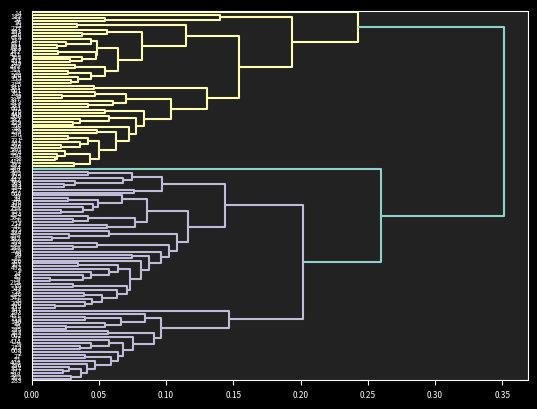
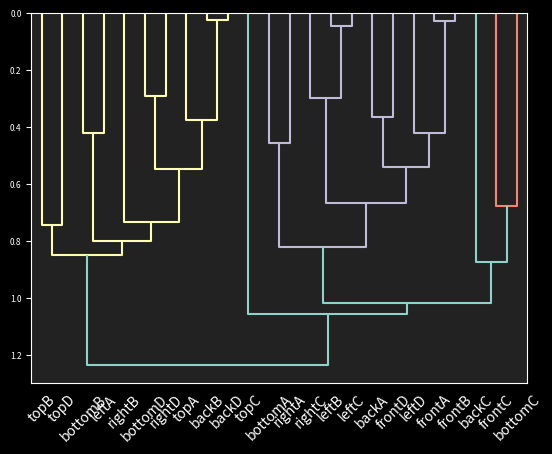
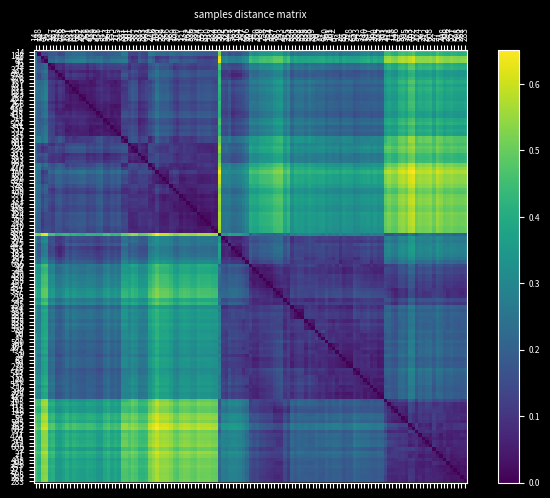
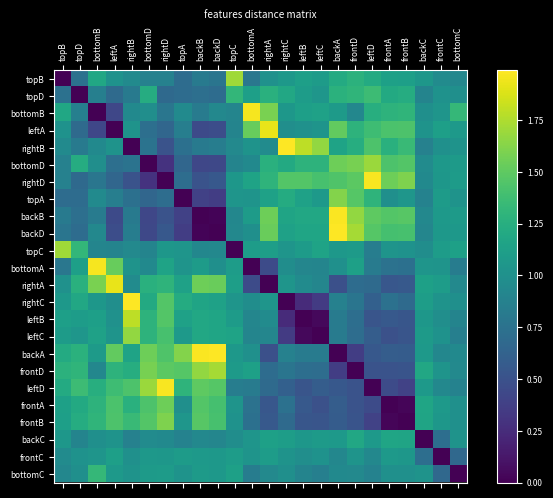
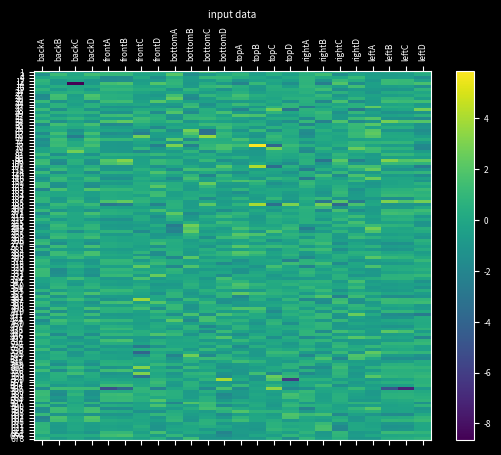
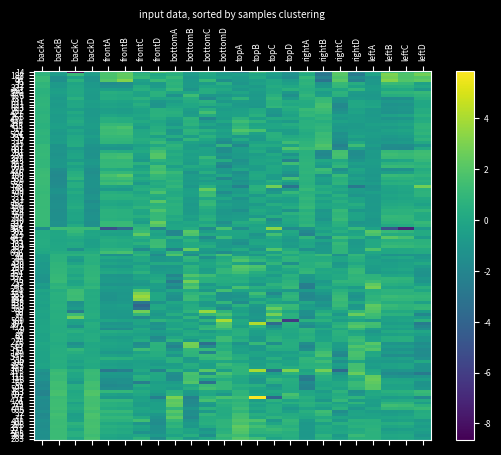
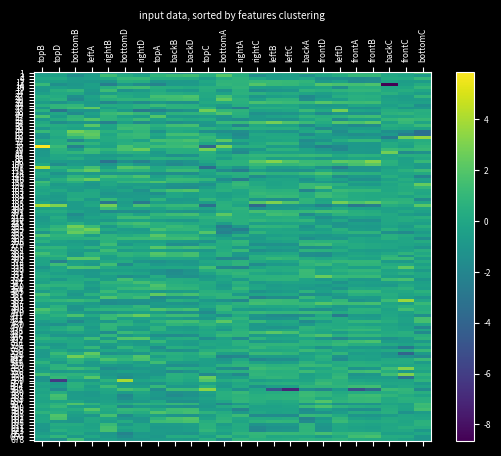
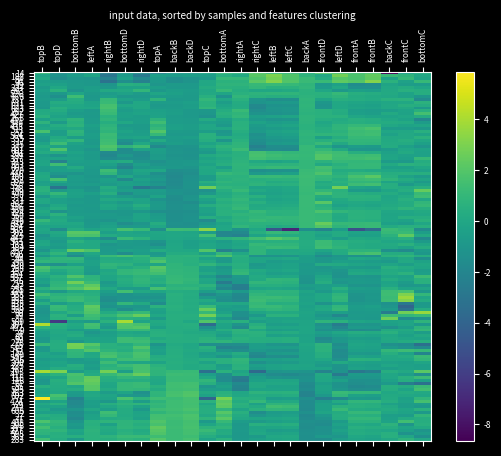

Generate these figures, in order, with matplotlib:
import numpy as np
import matplotlib
import matplotlib.pyplot as plt

import scipy.spatial
import scipy.cluster

matplotlib.style.use(['dark_background'])
plt.rcParams['grid.color'] = '#333333'
plt.rcParams['figure.facecolor'] = '#222222'
plt.rcParams['axes.facecolor'] = '#222222'
plt.rcParams["font.size"] = "6"

plt.close('all')

head = [
'moldid', 'backA', 'backB', 'backC', 'backD', 'frontA', 'frontB', 'frontC', 'frontD', 'bottomA', 'bottomB', 'bottomC', 'bottomD', 'topA', 'topB', 'topC', 'topD', 'rightA', 'rightB', 'rightC', 'rightD', 'leftA', 'leftB', 'leftC', 'leftD'
]

input = [
1,0.990793,0.135385,-0.000625682,-0.632086,0.993123,-0.116928,0.00587595,0.619137,-0.0254031,-0.999674,0.00248732,0.0951856,-3.07883e-05,-0.999991,-0.00413554,-0.2105,0.00248435,0.117094,0.993118,-0.265533,0.00261031,-0.143238,0.989685,0.261548,
2,0.822924,0.568145,0.00284429,-0.463893,0.994592,-0.103862,-0.000557272,0.613945,-0.0172443,-0.999816,-0.00842976,0.10103,0.00446617,-0.999982,-0.00412157,-0.215343,-0.000688101,0.174554,0.984647,-0.256921,0.00616344,-0.163726,0.986487,0.25659,
9,0.903216,0.429133,0.00680399,-0.539592,0.981852,-0.189578,0.00507264,0.600576,-0.0245175,-0.999699,0.000807852,0.105108,0.00269793,-0.999972,-0.00696798,-0.211349,0.00320113,0.135953,0.99071,-0.243169,0.00758788,-0.159843,0.987113,0.238581,
12,0.968025,0.250845,-0.00209352,-0.608735,0.981791,-0.18989,-0.00527631,0.606385,-0.0227165,-0.999716,-0.00725562,0.102177,-0.00369582,-0.999979,-0.00536648,-0.215643,0.00354872,0.0981848,0.995162,-0.250225,0.0018576,-0.0983823,0.995147,0.250102,
14,0.950745,0.243645,-0.191626,-0.605456,0.996899,-0.078638,-0.00273369,0.637171,-0.0223135,-0.999747,-0.00282597,0.0948195,-0.00852302,-0.999945,-0.00604403,-0.224183,0.0022669,0.0540424,0.998536,-0.270495,0.0083215,-0.10051,0.994901,0.271442,
16,0.899101,0.437729,0.00340142,-0.540629,0.99283,-0.119511,0.00250911,0.6157,-0.0237288,-0.999718,0.000561302,0.106675,0.00292516,-0.999988,-0.00383063,-0.215914,0.0050646,0.147205,0.989093,-0.239653,0.00767112,-0.157558,0.98748,0.239483,
17,0.965212,0.261412,0.00549607,-0.608634,0.994177,-0.10745,0.00812919,0.621753,-0.0311079,-0.999507,-0.00425377,0.092271,0.00194153,-0.99999,-0.00413802,-0.208201,0.000437627,0.172536,0.985003,-0.262513,0.00406747,-0.177157,0.984174,0.261962,
24,0.905246,0.424639,0.0145412,-0.547214,0.991371,-0.131081,0.000772681,0.609961,-0.0272739,-0.999603,-0.00707489,0.0991794,0.00319116,-0.999982,-0.00504692,-0.211119,0.00165686,0.114421,0.993431,-0.256398,0.000544602,-0.134737,0.990881,0.252892,
27,0.795578,0.605769,-0.00994623,-0.439614,0.992563,-0.121589,-0.00592796,0.605594,-0.0196905,-0.999806,0.000282698,0.100597,0.00737775,-0.99996,-0.00497942,-0.209696,-0.0040644,0.162667,0.986673,-0.256268,0.0104688,-0.156764,0.987581,0.257668,
29,0.809117,0.587618,-0.00587971,-0.457505,0.992227,-0.12432,-0.00542104,0.611189,-0.0156656,-0.999853,-0.00691442,0.103783,0.00531165,-0.999969,-0.00573781,-0.207543,0.00184715,0.145209,0.989399,-0.245904,0.00764196,-0.112788,0.99359,0.248075,
39,0.983772,0.179413,-0.00172366,-0.641894,0.995872,-0.0907388,-0.00230034,0.638042,-0.0246214,-0.99968,-0.00576658,0.0938497,-0.00241755,-0.999985,-0.00485362,-0.222085,4.42465e-05,0.0707802,0.997492,-0.270814,0.00385591,-0.0921229,0.99574,0.269083,
44,0.87477,0.484475,-0.00791547,-0.517883,0.989587,-0.1439,0.00331851,0.60525,-0.0295433,-0.999503,-0.0109584,0.100165,0.00642166,-0.99996,-0.00615631,-0.204976,-0.00208208,0.140764,0.990041,-0.248729,0.00526584,-0.145783,0.989303,0.244868,
47,0.875925,0.482446,-0.00138511,-0.51537,0.9841,-0.177296,-0.0106925,0.610457,-0.0322143,-0.999444,-0.00859733,0.100365,-5.47737e-05,-0.999995,-0.00315751,-0.204864,-0.0387819,0.115242,0.99258,-0.248942,0.0442173,-0.124383,0.991249,0.248404,
48,0.991951,0.126194,0.0104262,-0.638126,0.988681,-0.14992,0.00580595,0.617555,-0.0223726,-0.999748,-0.00174973,0.0946236,-0.00888353,-0.999957,0.00281654,-0.238573,0.00266214,0.14253,0.989787,-0.284066,-0.000846989,-0.145745,0.989322,0.283563,
49,0.877162,0.479888,0.0171796,-0.508739,0.983347,-0.181122,0.0149487,0.597749,-0.0180564,-0.999835,-0.00220783,0.108364,-0.00197126,-0.999994,-0.00299981,-0.212337,-9.16196e-08,0.169096,0.9856,-0.244742,0.00898998,-0.181576,0.983336,0.241814,
52,0.966137,0.25803,0.000584282,-0.60748,0.9957,-0.0925626,0.0037125,0.621049,-0.0309413,-0.99952,-0.00160369,0.0981189,0.00927036,-0.999932,-0.00705199,-0.217111,-0.00180896,0.155104,0.987896,-0.260672,0.00466114,-0.151232,0.988487,0.260992,
53,0.900921,0.433339,0.0236368,-0.545718,0.987667,-0.15506,0.0216918,0.62371,-0.0316033,-0.9995,0.00109445,0.101502,-0.00054828,-0.99999,-0.00445842,-0.209622,-0.0266139,0.156213,0.987365,-0.241756,0.0392636,-0.179827,0.982914,0.235788,
54,0.990488,0.137533,-0.00421389,-0.632223,0.998061,-0.0598045,0.0172539,0.618946,-0.0214925,-0.999756,-0.0050974,0.0970171,-0.00231688,-0.999968,-0.00768366,-0.225084,0.00632725,0.0599192,0.998183,-0.272484,-0.00142997,-0.0444358,0.999011,0.274729,
55,0.796697,0.604256,0.0121599,-0.455829,0.980884,-0.194485,0.00644237,0.612788,-0.0277744,-0.999613,0.00160808,0.105217,0.00336736,-0.999959,-0.0084218,-0.209563,-0.0333849,0.127258,0.991308,-0.242575,0.0409371,-0.150704,0.987731,0.240628,
59,0.899062,0.437805,0.00375543,-0.53573,0.986935,-0.161116,0.0010319,0.595686,-0.0259009,-0.999651,-0.00517249,0.106683,0.00145072,-0.999993,-0.00336634,-0.211843,0.00101878,0.123458,0.992349,-0.243294,0.0105139,-0.126269,0.99194,0.242275,
65,0.911237,0.410841,-0.029279,-0.555566,0.989165,-0.145493,-0.0196188,0.624331,-0.0327719,-0.99926,-0.0201525,0.100947,-0.00420234,-0.999945,-0.00962271,-0.208868,-0.025992,0.149113,0.988478,-0.245197,0.0408843,-0.177288,0.983309,0.23667,
67,0.80259,0.596291,-0.0169327,-0.456973,0.982298,-0.184587,-0.0319164,0.610009,-0.0291622,-0.999372,-0.020111,0.104982,0.000670432,-0.999993,-0.0037435,-0.209382,-0.0292816,0.129277,0.991176,-0.242396,0.043802,-0.137556,0.989525,0.240349,
69,0.899613,0.433214,-0.0549764,-0.532567,0.98556,-0.164041,0.0419814,0.6096,-0.0277972,-0.99952,0.0137043,0.104259,-0.000826885,-0.999998,-0.00200429,-0.211726,-0.024362,0.138555,0.990055,-0.24323,0.038663,-0.134596,0.990146,0.248535,
71,0.805736,0.592235,-0.00677752,-0.444654,0.994502,-0.104529,0.00636129,0.602652,-0.0167084,-0.999858,-0.00216268,0.10136,0.00749621,-0.999968,-0.00287037,-0.208574,-0.00602665,0.137941,0.990422,-0.258403,0.0105715,-0.144114,0.989505,0.25701,
76,0.838703,0.544531,0.00790497,-0.49394,0.985427,-0.170098,-3.56993e-05,0.616855,-0.0312451,-0.999511,-0.00153786,0.102024,0.0024282,-0.999982,-0.00542464,-0.208592,-0.020513,0.128084,0.991551,-0.245249,0.0243856,-0.108764,0.993769,0.244334,
77,0.819344,0.573257,0.00713946,-0.452872,0.985282,-0.170905,-0.00330176,0.589158,-0.0131488,-0.999914,0.000264449,0.10894,0.0069146,-0.99983,-0.0170726,-0.202342,-0.000469382,0.121445,0.992598,-0.246329,0.0115636,-0.162094,0.986708,0.234556,
79,0.897092,0.440866,0.029378,-0.526701,0.985966,-0.166144,0.0163642,0.604858,-0.024593,-0.999697,0.00126007,0.108926,0.000828548,-0.999995,0.0032198,-0.206453,-0.0249477,0.158076,0.987112,-0.228516,0.0321729,-0.115458,0.992791,0.232482,
81,0.893113,0.445413,0.062903,-0.529518,0.985324,-0.169469,-0.0204397,0.609664,-0.0294072,-0.999511,-0.0106045,0.10313,-0.00229446,-0.999991,-0.00355734,-0.207964,-0.0305679,0.133508,0.990576,-0.25017,0.0292149,-0.152219,0.987915,0.246967,
83,0.990047,0.140733,-0.000673966,-0.641782,0.992876,-0.118786,0.00932649,0.627834,-0.0257999,-0.999665,-0.0022452,0.0951138,-0.00195287,-0.99999,-0.00415443,-0.211573,0.00142998,0.105745,0.994392,-0.257015,0.00374668,-0.104008,0.994569,0.255462,
85,0.893768,0.448527,0.00164212,-0.534667,0.989075,-0.147378,-0.00313489,0.606535,-0.0287151,-0.999581,-0.00373615,0.100586,0.00337307,-0.999984,-0.00455385,-0.212831,-0.00164478,0.118034,0.993008,-0.253379,0.0064607,-0.154514,0.98797,0.248467,
96,0.989379,0.144463,0.0160836,-0.632136,0.999557,-0.0296998,-0.00175533,0.628452,-0.0234033,-0.999725,0.00121854,0.0914858,-0.00265075,-0.999984,-0.00507906,-0.218065,0.00160944,0.0327254,0.999463,-0.277972,0.00173943,-0.0300779,0.999546,0.277857,
100,0.997015,0.0759631,0.0137749,-0.642241,0.997889,-0.0649238,-0.00125496,0.626972,-0.0233345,-0.9997,-0.00738963,0.0991735,-0.00382511,-0.999967,-0.00723209,-0.225042,0.00164464,0.0965836,0.995324,-0.263348,0.00100732,-0.10145,0.99484,0.262204,
101,0.901352,0.433021,-0.00756417,-0.527469,0.984324,-0.176367,0.000113627,0.601523,-0.0272191,-0.999597,-0.00811219,0.110619,0.000758447,-0.999872,-0.0159564,-0.207268,-0.0214084,0.11899,0.992665,-0.237368,0.033835,-0.158681,0.98675,0.225885,
118,0.826342,0.563169,-1.66039e-05,-0.479011,0.984734,-0.173725,0.0108776,0.615707,-0.033605,-0.999433,0.00188022,0.104497,0.00171625,-0.999985,-0.00526696,-0.213168,-0.0395077,0.145968,0.9885,-0.247121,0.0456551,-0.178957,0.982797,0.242386,
124,0.990839,0.135047,0.00019862,-0.650525,0.992901,-0.118921,0.00216411,0.635575,-0.0236887,-0.999714,-0.00340337,0.0938749,-0.00525377,-0.999967,-0.00618541,-0.22226,-0.000408575,0.0991517,0.995072,-0.264559,0.00307984,-0.116895,0.99314,0.26316,
140,0.899265,0.437231,0.0122851,-0.552635,0.985615,-0.169006,-0.000391835,0.620575,-0.0276279,-0.999516,-0.0143326,0.10521,-0.00100035,-0.999975,-0.0069566,-0.215729,-0.00279463,0.176675,0.984265,-0.236841,0.0134985,-0.165101,0.986184,0.237005,
146,0.828669,0.559715,-0.00527044,-0.480072,0.982764,-0.184682,0.00818411,0.615495,-0.0333839,-0.999425,-0.00595271,0.101083,0.00118024,-0.999996,-0.00265944,-0.208292,-0.0428363,0.141058,0.989074,-0.250557,0.046641,-0.144565,0.988395,0.249322,
157,0.858212,0.513242,0.0074504,-0.504971,0.988833,-0.149006,0.00238394,0.606054,-0.02928,-0.999547,-0.00693999,0.104455,0.00887337,-0.99994,-0.00647004,-0.211109,0.00385813,0.129657,0.991551,-0.243666,0.00534193,-0.147061,0.989113,0.241968,
159,0.98613,0.165973,-0.000138368,-0.644443,0.986088,-0.165991,0.00878383,0.625656,-0.0244401,-0.99967,0.00786493,0.0965517,-0.00183118,-0.999956,-0.00915767,-0.21844,0.00715638,0.132301,0.991184,-0.261376,0.000597075,-0.147241,0.9891,0.260143,
162,0.990249,0.139271,0.00340164,-0.657984,0.990224,-0.139337,0.0065209,0.639236,-0.0244685,-0.999701,0.000275512,0.0947923,-0.00256984,-0.999971,-0.00714459,-0.215803,0.00279391,0.118666,0.99293,-0.257803,0.00329104,-0.142578,0.989778,0.253772,
163,0.775907,0.630843,0.00206411,-0.43158,0.994484,-0.104684,0.00649575,0.611253,-0.0237521,-0.999711,-0.0036724,0.0983891,0.00468899,-0.999977,-0.0049814,-0.211275,-0.00764869,0.111234,0.993765,-0.268298,0.0135297,-0.119221,0.992776,0.266606,
183,0.933815,0.357683,0.00723163,-0.588666,0.99116,-0.132169,0.0115774,0.629846,-0.0280138,-0.999598,-0.00440941,0.0950784,-0.00527231,-0.999971,-0.00547355,-0.216905,-0.008139,0.0977508,0.995178,-0.263189,0.0149933,-0.110351,0.99378,0.260886,
184,0.929455,0.368913,0.00397652,-0.584957,0.991102,-0.133104,-0.000987172,0.630734,-0.0279856,-0.999606,-0.00227682,0.0946574,-0.00182958,-0.999983,-0.00545792,-0.21823,-0.0061035,0.106922,0.994249,-0.261717,0.0150918,-0.098947,0.994978,0.262932,
187,0.968954,0.246834,0.0141927,-0.60455,0.991426,-0.130067,0.0125019,0.613914,-0.0265032,-0.999574,-0.0122688,0.0975432,0.00423126,-0.999988,-0.00241818,-0.217457,0.000119481,0.164702,0.986343,-0.261145,0.00310305,-0.190227,0.981735,0.258555,
188,0.963656,0.265769,0.0270821,-0.591555,0.998344,-0.0558661,0.013726,0.616789,-0.024137,-0.999701,-0.00387477,0.0954147,-0.00116848,-0.999975,-0.00692352,-0.222722,-0.00493824,0.0380554,0.999263,-0.282263,0.0115467,-0.035959,0.999287,0.28359,
193,0.838014,0.545537,0.01104,-0.481759,0.975288,-0.220899,0.00405491,0.591866,-0.0235278,-0.999703,0.00630883,0.0963277,0.00423789,-0.999876,-0.0151621,-0.186698,-0.00946204,0.218257,0.975845,-0.237541,0.0135211,-0.178268,0.983889,0.240436,
200,0.894872,0.446292,-0.00529405,-0.539399,0.988323,-0.152346,-0.00294543,0.610449,-0.0237892,-0.999705,-0.00484074,0.0990741,-0.000219661,-0.999981,-0.00609619,-0.213774,0.00320085,0.171379,0.9852,-0.256443,0.00490252,-0.169083,0.98559,0.255546,
201,0.979592,0.200914,-0.00569363,-0.63589,0.991764,-0.127987,0.00493281,0.633005,-0.0256977,-0.999653,-0.00582897,0.0906326,-0.00163887,-0.999966,-0.00810172,-0.209374,0.00024073,0.0774764,0.996994,-0.270718,0.00457293,-0.103259,0.994644,0.267826,
212,0.804503,0.593928,0.0049367,-0.456429,0.992361,-0.123252,-0.00543055,0.611404,-0.0163849,-0.999828,-0.00870636,0.101784,0.00472936,-0.99998,-0.00425937,-0.214486,-0.000123532,0.129282,0.991608,-0.25768,0.00662995,-0.0906175,0.995864,0.261135,
218,0.899153,0.437628,0.00244683,-0.531611,0.988204,-0.153,0.00663568,0.599793,-0.0224979,-0.999745,-0.00167022,0.106763,0.00295615,-0.999991,-0.00308447,-0.209086,-0.000404283,0.123641,0.992327,-0.240853,0.0106094,-0.127903,0.99173,0.243956,
227,0.97197,0.235084,0.00311303,-0.611789,0.983023,-0.183367,0.00658291,0.608172,-0.0234068,-0.999715,-0.00477057,0.0980659,-0.00128102,-0.999989,-0.00449393,-0.212287,0.00064025,0.102116,0.994772,-0.256972,0.00626981,-0.120643,0.992676,0.254314,
235,0.90094,0.433942,0.00111848,-0.545648,0.98736,-0.158482,-0.00196617,0.607837,-0.0287307,-0.999566,-0.00648536,0.106317,0.00363872,-0.999984,-0.0043082,-0.213889,0.000265635,0.14861,0.988896,-0.238652,0.00748501,-0.150505,0.988581,0.241304,
253,0.835047,0.550169,-0.00335178,-0.498356,0.986065,-0.166202,-0.0072535,0.620315,-0.0380438,-0.999275,-0.00135242,0.101095,0.00298948,-0.999978,-0.00591219,-0.2061,-0.0196026,0.104385,0.994344,-0.246052,0.0302255,-0.113032,0.993132,0.241983,
255,0.860205,0.509758,0.0139285,-0.496294,0.986871,-0.161511,-0.000302006,0.610784,-0.0349995,-0.999375,-0.00496214,0.0956793,0.00779433,-0.999959,-0.00453279,-0.202004,-0.0393211,0.134812,0.990091,-0.261726,0.050899,-0.142508,0.988484,0.259832,
257,0.923175,0.383326,-0.0284532,-0.557251,0.993324,-0.113328,-0.0215415,0.61427,-0.0364514,-0.999308,-0.00741839,0.0973515,0.00218979,-0.999997,0.0003886,-0.210468,-0.0249224,0.10481,0.99418,-0.2601,0.0376872,-0.139219,0.989544,0.256778,
258,0.862863,0.505282,0.0125619,-0.505466,0.985883,-0.167328,0.00606589,0.604388,-0.0305114,-0.999524,-0.00464344,0.100599,0.0100592,-0.999929,-0.0063375,-0.205283,-0.00130038,0.153807,0.9881,-0.248672,0.00623974,-0.154968,0.9879,0.246966,
262,0.818209,0.574775,0.0129466,-0.466187,0.989522,-0.144366,0.00204739,0.607129,-0.0272826,-0.999565,-0.0111739,0.106082,0.00674755,-0.999968,-0.00428508,-0.207727,-0.0187328,0.154472,0.98782,-0.24235,0.0227588,-0.138282,0.990131,0.242618,
268,0.964151,0.265337,-0.00302544,-0.613741,0.989209,-0.146505,0.0015655,0.622892,-0.0244389,-0.999698,-0.00276561,0.0970192,-0.000280236,-0.999958,-0.00912592,-0.214739,0.00546688,0.150113,0.988654,-0.260426,0.00323983,-0.152265,0.988334,0.260564,
270,0.990621,0.13664,0.000220193,-0.649164,0.990948,-0.134244,0.00109697,0.630853,-0.0251245,-0.999667,-0.00580714,0.0948917,0.000662226,-0.999986,-0.00526175,-0.215955,0.00288859,0.172284,0.985043,-0.256086,0.00256899,-0.185421,0.982656,0.25651,
277,0.819467,0.573127,-9.90587e-05,-0.453575,0.990996,-0.133864,-0.00268152,0.601149,-0.025266,-0.999635,-0.0095638,0.102222,0.00971734,-0.999951,-0.00182193,-0.204941,-0.017485,0.136805,0.990444,-0.252536,0.0237517,-0.160722,0.986714,0.250052,
282,0.959147,0.282733,-0.00997761,-0.611401,0.986973,-0.160881,-0.000832117,0.622075,-0.0248241,-0.99969,-0.00172416,0.0958036,-0.000918648,-0.999967,-0.00806985,-0.209765,0.00744229,0.172712,0.984944,-0.25839,0.0023964,-0.178643,0.983911,0.257388,
283,0.818885,0.573952,0.00259241,-0.451001,0.98867,-0.149418,0.0143173,0.598892,-0.0234046,-0.999719,-0.00383833,0.104146,0.00952476,-0.999937,-0.00595739,-0.209215,-0.0172626,0.145542,0.989201,-0.248269,0.0222217,-0.144214,0.989297,0.247081,
296,0.817377,0.5758,0.0186814,-0.451678,0.990335,-0.138143,-0.0123885,0.598132,-0.0237665,-0.999716,-0.0016432,0.10384,0.00810333,-0.999952,-0.00558342,-0.205535,-0.0188122,0.118075,0.992827,-0.250217,0.0208239,-0.12712,0.991669,0.249566,
302,0.931752,0.362205,0.0254126,-0.563336,0.9886,-0.149345,0.0191207,0.614974,-0.0352496,-0.999355,-0.00684694,0.0987648,0.000627521,-0.999975,-0.00698866,-0.210969,-0.0308982,0.116427,0.992718,-0.257832,0.0419135,-0.102432,0.993857,0.256081,
313,0.975844,0.218057,-0.0134181,-0.617999,0.994421,-0.105165,-0.00823937,0.623293,-0.0251111,-0.999681,-0.00261178,0.100811,-0.00475246,-0.999975,-0.00516711,-0.231264,0.00233914,0.132023,0.991244,-0.265837,0.0063291,-0.148002,0.988967,0.264832,
315,0.959494,0.281643,0.00699181,-0.612918,0.993739,-0.111564,0.00610071,0.629152,-0.0252969,-0.999661,-0.00614997,0.0901887,-0.0029006,-0.999977,-0.0060817,-0.201267,0.00346534,0.175522,0.984469,-0.254574,0.00366051,-0.168205,0.985745,0.254546,
325,0.929574,0.368232,0.0172341,-0.559236,0.987735,-0.152191,0.0349003,0.611882,-0.0348827,-0.999386,-0.00328719,0.0988043,0.000443849,-0.999999,-0.000906741,-0.213159,-0.0359681,0.137654,0.989827,-0.255737,0.0362856,-0.129978,0.990853,0.256139,
329,0.995018,0.0996246,-0.00367153,-0.636186,0.9942,-0.107546,0.000130745,0.617958,-0.0224206,-0.999719,-0.00774279,0.0970129,-0.00445594,-0.999982,-0.00393357,-0.212773,0.00185976,0.11468,0.993401,-0.261442,0.000743104,-0.132242,0.991217,0.260494,
331,0.992217,0.124525,-2.03777e-05,-0.629899,0.992519,-0.121695,0.0098172,0.616363,-0.0234687,-0.999717,-0.0038054,0.0990789,-0.00458261,-0.99997,-0.0062523,-0.215931,0.00525193,0.133828,0.990991,-0.256775,0.00301482,-0.150347,0.988629,0.255665,
332,0.98748,0.15758,-0.00723352,-0.652515,0.995008,-0.0996053,-0.00608813,0.643742,-0.0272102,-0.999619,-0.00457565,0.0908738,0.00228632,-0.999965,-0.00801583,-0.211455,-1.74279e-05,0.116021,0.993247,-0.265909,0.00145711,-0.116276,0.993216,0.265176,
334,0.9029,0.428727,0.0310663,-0.539802,0.985779,-0.165919,0.0266443,0.607019,-0.0264376,-0.999611,-0.00892041,0.107513,0.000420803,-0.999975,-0.00700868,-0.21988,-0.0177957,0.115369,0.993163,-0.253307,0.0192897,-0.113321,0.993371,0.253728,
347,0.898188,0.439505,-0.00966057,-0.544213,0.988112,-0.153733,-0.0012235,0.613361,-0.0281929,-0.999584,-0.00610083,0.103894,0.00466096,-0.999979,-0.00450131,-0.209167,0.00192309,0.155236,0.987876,-0.239045,0.00524116,-0.150846,0.988543,0.240673,
350,0.876828,0.480505,-0.0169751,-0.51993,0.987171,-0.159608,0.00424873,0.605165,-0.0301121,-0.999532,-0.00544762,0.101238,0.00880181,-0.999949,-0.00488805,-0.206071,-0.00287043,0.141101,0.989991,-0.249667,0.00937247,-0.162429,0.986676,0.248639,
354,0.855303,0.518074,0.00752357,-0.501579,0.990116,-0.139683,0.0126243,0.609419,-0.0289165,-0.999562,-0.00636508,0.104691,0.00710165,-0.999962,-0.00502178,-0.213869,0.00610913,0.137242,0.990519,-0.242981,0.0022289,-0.158269,0.987393,0.240407,
355,0.961836,0.273587,0.00455853,-0.589546,0.994868,-0.101093,0.0041392,0.611185,-0.0248124,-0.999692,-0.00109095,0.0976735,-0.00314357,-0.999988,-0.00365559,-0.210875,-0.00251544,0.16622,0.986085,-0.256389,0.00599638,-0.166786,0.985975,0.257873,
357,0.812078,0.583448,0.0108785,-0.446802,0.992046,-0.125875,0.000292451,0.601624,-0.0224092,-0.999743,-0.00341491,0.10419,0.0108871,-0.999936,-0.00316732,-0.208085,-0.0174398,0.139987,0.99,-0.248226,0.0221215,-0.144499,0.989258,0.247009,
381,0.98416,0.177087,0.00833778,-0.631926,0.986493,-0.16377,-0.00327317,0.616495,-0.0228343,-0.999697,-0.0092392,0.103932,-0.00702193,-0.999964,-0.00467908,-0.214652,0.00380634,0.190499,0.98168,-0.241313,0.00621331,-0.192329,0.981311,0.241544,
382,0.892987,0.449088,0.0299,-0.53729,0.983757,-0.170857,0.0550402,0.615835,-0.0322323,-0.999471,-0.00436188,0.0922867,-0.00436134,-0.999959,-0.00795864,-0.204571,-0.0318918,0.0871442,0.995685,-0.267841,0.024391,-0.0964832,0.995036,0.264121,
387,0.981171,0.193141,-0.000342851,-0.637011,0.996326,-0.0855706,-0.00341612,0.638248,-0.0258466,-0.999665,0.00107068,0.0915644,-0.00205986,-0.99998,-0.00592377,-0.214454,0.00174586,0.0807073,0.996736,-0.269484,0.00443299,-0.0976234,0.995214,0.267767,
393,0.956122,0.292946,0.00375797,-0.597261,0.987673,-0.156221,0.00987134,0.61538,-0.0214172,-0.999768,-0.00232485,0.0998381,-0.00320414,-0.999982,-0.00510209,-0.206702,-0.00178497,0.134935,0.990853,-0.245342,0.00712646,-0.139059,0.990259,0.244785,
408,0.82157,0.570093,-0.00401945,-0.454821,0.992993,-0.115972,0.02269,0.599134,-0.0215666,-0.999765,-0.0021063,0.103701,0.00889774,-0.999929,-0.00788061,-0.204267,-0.0153763,0.155295,0.987748,-0.248397,0.0215904,-0.154687,0.987727,0.245855,
410,0.990245,0.139337,-0.000153184,-0.641098,0.992465,-0.122523,-0.00145926,0.628159,-0.0247769,-0.999692,-0.00108941,0.095737,-0.00146772,-0.999947,-0.0101927,-0.210296,0.00279556,0.0954569,0.99543,-0.25736,0.00089702,-0.108032,0.994147,0.255811,
411,0.81403,0.580822,0.000781685,-0.475309,0.985989,-0.166741,-0.0048033,0.617321,-0.0326517,-0.999402,-0.0113742,0.108765,0.00430101,-0.999967,-0.00693927,-0.20681,-0.00502713,0.164318,0.986395,-0.228824,0.0171078,-0.197558,0.980142,0.224212,
421,0.95852,0.284962,0.00593424,-0.610415,0.98745,-0.157928,-0.00109931,0.622385,-0.0236567,-0.999714,0.00344611,0.0970403,-0.000623966,-0.999966,-0.00820723,-0.212779,0.00393442,0.166953,0.985957,-0.256878,0.0037343,-0.182306,0.983235,0.256343,
424,0.804057,0.594452,0.0109303,-0.453451,0.994202,-0.107518,-0.0011641,0.608339,-0.0166013,-0.999856,0.00354216,0.101825,0.00410566,-0.999986,-0.00332702,-0.214069,-0.00367001,0.100258,0.994955,-0.261313,0.00675636,-0.139988,0.99013,0.255784,
430,0.861138,0.508369,-0.00172818,-0.522413,0.988649,-0.150176,-0.00451512,0.618553,-0.0252943,-0.999671,-0.00414117,0.103339,0.000177932,-0.999997,-0.00260692,-0.223439,-0.000426124,0.159634,0.987176,-0.254224,0.00907601,-0.154924,0.987885,0.255066,
431,0.963258,0.268556,0.00332991,-0.604096,0.992092,-0.125506,-0.00109318,0.620106,-0.0279545,-0.999517,-0.0136109,0.0962505,0.00408821,-0.999981,-0.00462666,-0.210689,-0.00249517,0.157238,0.987558,-0.260114,0.00447275,-0.17954,0.983741,0.256136,
438,0.954099,0.29947,0.00354801,-0.594433,0.994715,-0.102676,-0.000610355,0.617975,-0.0302717,-0.999531,-0.00472798,0.0945812,0.00401989,-0.999977,-0.00552452,-0.209462,0.000545876,0.154191,0.988041,-0.262086,0.00894332,-0.15072,0.988536,0.262257,
442,0.931127,0.36462,0.00745035,-0.568588,0.990415,-0.137756,0.0100462,0.615075,-0.0236079,-0.999643,-0.0125107,0.106132,0.000237163,-0.999989,-0.00477039,-0.216964,0.00381407,0.0821542,0.996612,-0.247608,0.00652542,-0.0648304,0.997875,0.247047,
446,0.994262,0.106428,0.0107303,-0.653887,0.994298,-0.106207,0.00961741,0.635886,-0.0215247,-0.999766,-0.00203524,0.094052,-0.00543424,-0.999971,-0.00534369,-0.220528,0.00437766,0.158883,0.987288,-0.258197,0.00248756,-0.158554,0.987347,0.258968,
492,0.905371,0.423724,-0.0276026,-0.53046,0.985945,-0.166965,-0.00600735,0.604423,-0.0275281,-0.999621,-0.000703252,0.109906,-0.000992883,-0.999953,-0.00961774,-0.208786,-0.0281556,0.106622,0.993901,-0.233672,0.0322543,-0.145002,0.988906,0.231992,
511,0.952316,0.304868,-0.0122084,-0.593442,0.996698,-0.0809245,-0.00658356,0.620229,-0.0265737,-0.999611,-0.00842465,0.0960669,0.0052783,-0.999971,-0.00541725,-0.212043,0.00115154,0.160307,0.987067,-0.2624,0.00665588,-0.162573,0.986674,0.262865,
526,0.95293,0.30313,0.00609914,-0.601502,0.991814,-0.127692,-0.000298439,0.62272,-0.0268174,-0.999638,-0.00236114,0.0973732,0.00030631,-0.999988,-0.00490267,-0.219679,8.07144e-06,0.111517,0.993762,-0.26139,0.00424473,-0.11121,0.993788,0.265475,
535,0.896397,0.442514,-0.0255749,-0.537086,0.985152,-0.167405,-0.0380821,0.602831,-0.0263268,-0.999621,-0.00800816,0.104781,-0.00617136,-0.999961,-0.00632716,-0.217171,-0.00616245,0.100926,0.994875,-0.252927,0.0275433,-0.125602,0.991698,0.250053,
536,0.988952,0.148113,0.00605438,-0.637443,0.98953,-0.144176,0.00666596,0.623734,-0.023362,-0.999726,0.00120344,0.0974406,-0.00232192,-0.999989,-0.00410136,-0.211912,0.00477304,0.131537,0.9913,-0.250489,0.00421717,-0.136363,0.99065,0.249654,
538,0.887918,0.459448,-0.0225709,-0.536,0.986594,-0.154337,-0.0530325,0.615589,-0.0280602,-0.999576,-0.00782458,0.0937989,0.00357688,-0.999992,-0.00189095,-0.202696,-0.0147713,0.0928803,0.995568,-0.265311,0.0438219,-0.0998072,0.994041,0.263525,
543,0.905812,0.423264,-0.0187855,-0.551769,0.988435,-0.150801,-0.0159951,0.622909,-0.0358179,-0.999272,-0.0131269,0.102385,-0.00142286,-0.999992,-0.00358639,-0.208645,-0.0330202,0.147773,0.98847,-0.235207,0.0329725,-0.16134,0.986348,0.240259,
547,0.896884,0.442244,0.00430209,-0.549201,0.988346,-0.152082,0.00649885,0.620047,-0.0310059,-0.999518,0.00163662,0.104331,0.00201876,-0.999977,-0.0064992,-0.213194,-0.00773172,0.184249,0.982849,-0.237501,0.0156498,-0.190962,0.981473,0.235873,
549,0.961859,0.273423,0.00822721,-0.602009,0.991991,-0.126161,0.00605072,0.615464,-0.0289719,-0.999553,-0.00742214,0.0993561,0.00677209,-0.999954,-0.00673543,-0.218401,0.000358771,0.143186,0.989696,-0.259884,0.00483059,-0.160721,0.986988,0.257058,
550,0.990203,0.139628,-0.00143064,-0.642375,0.992835,-0.11949,0.00107112,0.627069,-0.0238026,-0.999709,-0.00403083,0.0939535,-0.00230214,-0.999974,-0.00686292,-0.206416,0.00393643,0.10728,0.994221,-0.256999,0.004481,-0.1192,0.99286,0.25614,
553,0.890978,0.452981,0.0310776,-0.534187,0.983773,-0.17274,0.0484933,0.615265,-0.0325791,-0.999465,-0.00270881,0.0926454,-0.00267357,-0.999985,-0.00488168,-0.206066,-0.0306167,0.0823743,0.996131,-0.264465,0.023786,-0.105835,0.994099,0.262946,
556,0.994333,0.105781,0.0106159,-0.637144,0.996054,-0.0882396,-0.00944998,0.620114,-0.0237319,-0.999704,-0.00531205,0.0971491,-0.00354847,-0.99998,-0.00515499,-0.219398,0.000223168,0.108888,0.994054,-0.260173,0.00543278,-0.12275,0.992423,0.25761,
558,0.887117,0.460428,0.0320951,-0.532482,0.984066,-0.171708,0.0461513,0.615939,-0.0309019,-0.999522,0.000433312,0.0922413,-0.00327511,-0.999937,-0.0107826,-0.206264,-0.0301121,0.101108,0.99442,-0.264743,0.0209538,-0.116675,0.992949,0.26224,
559,0.893246,0.449355,-0.0138274,-0.536932,0.986163,-0.160029,-0.0432778,0.617382,-0.0291014,-0.999574,-0.00242095,0.0908404,-0.000360254,-0.999997,0.00220365,-0.203769,-0.0130668,0.113361,0.993468,-0.262796,0.0408778,-0.108796,0.993223,0.264621,
560,0.900808,0.434197,-0.00414112,-0.558715,0.988971,-0.14811,0.000446398,0.624646,-0.0250744,-0.999686,-0.000218919,0.121696,0.0015907,-0.999999,0.000515454,-0.264073,0.000644275,0.150861,0.988555,-0.257144,0.00421517,-0.14995,0.988685,0.259974,
563,0.934955,0.354766,0.000555065,-0.58888,0.991549,-0.129719,0.00165248,0.629804,-0.0291914,-0.999544,-0.00767151,0.0955542,-0.00406117,-0.999974,-0.00592933,-0.218949,-0.00719573,0.123248,0.99235,-0.262583,0.0155652,-0.12235,0.992365,0.260465,
564,0.970046,0.242838,-0.00634837,-0.614106,0.996014,-0.0890928,0.00440512,0.625632,-0.0299234,-0.99954,-0.00491874,0.0964938,0.00529816,-0.99998,-0.00354536,-0.216923,-0.00372313,0.170692,0.985317,-0.259774,0.00673184,-0.15823,0.987379,0.262998,
568,0.812045,0.582843,0.0296213,-0.473012,0.964296,-0.264345,0.0159484,0.591821,-0.0263795,-0.999576,-0.0123262,0.108635,-0.00563236,-0.999973,0.00464596,-0.225793,-0.0235634,0.132795,0.990863,-0.243588,0.0105315,-0.306852,0.951699,0.245949,
580,0.987911,0.154711,0.00985614,-0.636299,0.991252,-0.131204,0.0143102,0.625468,-0.0241098,-0.999707,-0.00204524,0.0957403,-0.00250502,-0.999977,-0.0062667,-0.209482,0.00708915,0.12771,0.991786,-0.25521,0.00368045,-0.127273,0.991861,0.25526,
582,0.994172,0.10573,0.0210576,-0.639766,0.995726,-0.0920804,0.00710294,0.625849,-0.0239254,-0.999701,-0.00511681,0.0886865,-0.0027577,-0.99997,-0.00717765,-0.198657,0.00239545,0.11857,0.992943,-0.257914,0.00333083,-0.117837,0.993027,0.257559,
583,0.975622,0.219386,0.00566656,-0.611385,0.994817,-0.100973,0.0119964,0.617406,-0.0243536,-0.999702,-0.00157988,0.0907708,-0.00379623,-0.999974,-0.00620492,-0.200475,0.00401935,0.11834,0.992965,-0.259232,0.00632874,-0.115386,0.993301,0.259421,
584,0.987823,0.155441,0.00666704,-0.646475,0.994946,-0.0999146,0.00997872,0.637221,-0.0265416,-0.999646,-0.00170508,0.0943173,0.000683947,-0.999977,-0.00680754,-0.213871,0.00465211,0.119956,0.992768,-0.263139,0.00360522,-0.135715,0.990741,0.261936,
587,0.841696,0.53995,-0.00156867,-0.501478,0.984424,-0.175798,-0.00220901,0.614686,-0.0351306,-0.99938,0.00213248,0.101078,0.00302181,-0.999969,-0.00732005,-0.206688,-0.0170369,0.126822,0.991779,-0.246394,0.023926,-0.1443,0.989245,0.239963,
590,0.984372,0.175911,0.00821427,-0.646391,0.991691,-0.128646,0.000479386,0.635038,-0.0258484,-0.999665,0.0012822,0.0905122,-0.00240437,-0.999965,-0.00806681,-0.203679,0.000173847,0.145695,0.98933,-0.26188,0.00754674,-0.151516,0.988426,0.26164,
595,0.808288,0.588683,0.0110576,-0.460527,0.982237,-0.187646,-0.000533396,0.612793,-0.0290057,-0.999575,0.00302703,0.105223,0.00197641,-0.999974,-0.00689563,-0.210239,-0.035387,0.137854,0.98982,-0.245472,0.0407714,-0.147949,0.988154,0.24331,
598,0.822202,0.569042,0.0132693,-0.45309,0.991286,-0.130862,-0.0150637,0.601864,-0.0250813,-0.999659,-0.00720452,0.103022,0.00910987,-0.999953,-0.00318234,-0.208559,-0.0184977,0.131947,0.991084,-0.250803,0.0225496,-0.149367,0.988525,0.24704,
601,0.982991,0.183159,-0.0134641,-0.641161,0.984253,-0.176759,0.0015452,0.626812,-0.0239989,-0.999698,-0.0052916,0.0902654,-0.00148307,-0.999974,-0.00706044,-0.196464,0.00919228,0.181226,0.983398,-0.258225,0.000603702,-0.196711,0.980461,0.255489,
602,0.770853,0.636991,0.00532531,-0.426917,0.988086,-0.153864,0.00339572,0.605714,-0.0228913,-0.999727,-0.00457507,0.0943222,0.00442556,-0.999971,-0.00613047,-0.198183,-0.00635256,0.126357,0.991965,-0.265389,0.0155981,-0.131374,0.99121,0.26351,
608,0.800274,0.599578,0.00825118,-0.443397,0.991089,-0.1332,0.000875281,0.611266,-0.0223168,-0.99975,-0.00103535,0.100829,0.00652934,-0.99997,-0.00417376,-0.219425,-0.0092608,0.114627,0.993365,-0.264106,0.0143506,-0.109257,0.99391,0.266035,
611,0.962874,0.269948,0.000862766,-0.585543,0.989156,-0.146838,0.00303543,0.6049,-0.028735,-0.999587,-0.000977218,0.0940844,-0.00187513,-0.999992,-0.0034631,-0.209602,-0.00300725,0.166049,0.986113,-0.254787,0.00994337,-0.171871,0.985069,0.254059,
621,0.967988,0.250979,0.00284754,-0.59318,0.988221,-0.152761,0.00915203,0.603024,-0.0272095,-0.999626,-0.00258197,0.0989971,-0.00278055,-0.99999,-0.00350123,-0.211626,-0.00381257,0.181435,0.983396,-0.253785,0.01067,-0.183665,0.982931,0.253291,
623,0.964376,0.264523,0.00268818,-0.590658,0.988897,-0.148531,0.00456453,0.603548,-0.0261914,-0.999624,-0.00809076,0.0970757,-0.00216896,-0.999994,-0.00266357,-0.207983,-0.00316009,0.181963,0.9833,-0.254241,0.0128937,-0.176665,0.984187,0.25353,
661,0.974999,0.222094,-0.00713506,-0.62859,0.994623,-0.103523,-0.00286026,0.633218,-0.028284,-0.999591,-0.00427144,0.0874402,-0.00215157,-0.999985,-0.00506372,-0.215883,0.00318779,0.102593,0.994718,-0.263569,0.00475448,-0.0996577,0.99501,0.262945,
666,0.910986,0.412348,0.00855914,-0.538723,0.996637,-0.0816867,0.00649684,0.608552,-0.0219899,-0.999718,-0.00893355,0.0904316,-0.00299326,-0.999973,-0.00663984,-0.204894,-0.00651738,0.107657,0.994167,-0.261059,0.0135278,-0.140049,0.990052,0.255825,
678,0.961714,0.274032,0.00366553,-0.604599,0.991046,-0.133513,-0.00138363,0.622213,-0.0319158,-0.999451,-0.00885024,0.0938052,-0.00197628,-0.999991,-0.00385423,-0.223951,0.00452442,0.116519,0.993178,-0.263977,0.00197188,-0.126981,0.991903,0.262138,
]

#599,-0.672785,-0.739838,-0.000920837,0.327457,0.994357,-0.105739,0.00856614,0.606872,-0.00428766,-0.999973,-0.00590255,0.119791,0.0286475,-0.999587,-0.00216151,-0.210286,-0.0487058,0.153475,0.986951,-0.246736,0.050673,-0.168894,0.984331,0.244938,

nbFeatures = len(head)
nbSamples = int(len(input) / len(head))

input = np.array(input)
input = input.reshape((nbSamples, nbFeatures))

# Extract first id column
samplenames = np.array([str(int(id)) for id in input[:,0]])
input = input[:, 1:]
featurenames = np.array(head[1:])

nbFeatures = len(featurenames)
nbSamples = len(samplenames)

labels = {}
data = {}
metric = {}
dist = {}
links = {}
dendro = {}
dendrori = {}
sortidx = {}

labels[0] = samplenames
labels[1] = featurenames

data[0] = input
data[1] = input.T

metric[0] = 'euclidean'
metric[1] = 'correlation'

dendrori[0] = 'right'
dendrori[1] = 'top'

for axis in [0, 1]:
    plt.figure() # for the dendrogram

    dist[axis] = scipy.spatial.distance.pdist(data[axis], metric[axis])
    links[axis] = scipy.cluster.hierarchy.linkage(dist[axis], 'average')
    dendro[axis] = scipy.cluster.hierarchy.dendrogram(links[axis], labels=labels[axis], orientation=dendrori[axis])
    plt.gca().invert_yaxis()

    sortidx[axis] = np.array(dendro[axis]['leaves'])

    # Sort data from clustering
    dist[axis] = scipy.spatial.distance.squareform(dist[axis])
    dist[axis] = dist[axis][np.ix_(sortidx[axis], sortidx[axis])]
    labels[axis] = labels[axis][sortidx[axis]]

    data[axis] = data[axis][sortidx[axis]]

def showDistMatrix(axis):
    fig, ax = plt.subplots()

    im = ax.matshow(dist[axis]) # , clim=[0,1]
    ax.set_xticks(np.arange(data[axis].shape[0]))
    ax.set_yticks(np.arange(data[axis].shape[0]))

    ax.set_xticklabels(labels[axis], rotation=90)
    ax.set_yticklabels(labels[axis])

    fig.colorbar(im)
    fig.tight_layout()

def showDataMatrix(sorti, sortj):
    fig, ax = plt.subplots()

    dataforvis = input[np.ix_(sorti, sortj)]
    dataforvis = (dataforvis - dataforvis.mean(axis=0)) / dataforvis.std(axis=0)

    im = ax.matshow(dataforvis)
    ax.set_xticks(np.arange(dataforvis.shape[1]))
    ax.set_yticks(np.arange(dataforvis.shape[0]))
    ax.set_xticklabels(featurenames[sortj], rotation=90)
    ax.set_yticklabels(samplenames[sorti])
    ax.set_aspect('auto')

    fig.colorbar(im)

showDistMatrix(0)
plt.title('samples distance matrix')

showDistMatrix(1)
plt.title('features distance matrix')

showDataMatrix(np.arange(nbSamples), np.arange(nbFeatures))
plt.title('input data')

showDataMatrix(sortidx[0], np.arange(nbFeatures))
plt.title('input data, sorted by samples clustering')

showDataMatrix(np.arange(nbSamples), sortidx[1])
plt.title('input data, sorted by features clustering')

showDataMatrix(sortidx[0], sortidx[1])
plt.title('input data, sorted by samples and features clustering')

plt.show()
